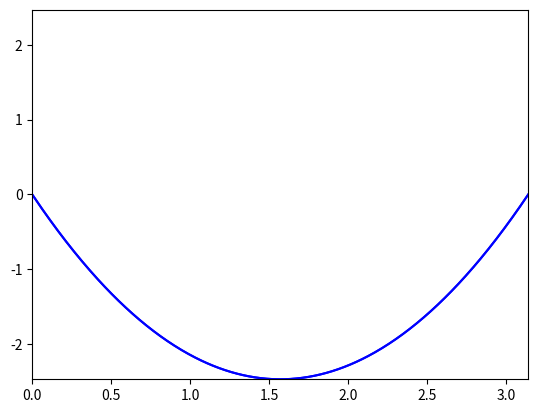

Here is the Python script that generated this plot:
from matplotlib import pyplot as plt
from matplotlib import animation
from mpl_toolkits.mplot3d import Axes3D
import numpy as np
from numpy import pi
import scipy
from scipy import integrate


def main():

    def bølge(f, L, c, n):

        def b(n):

            return 2 / L * integrate.quad(lambda x: f(x) *  np.sin(p(n) * x), 0, L)[0]

        def p(n):
            return n*pi/L

        def u_n(x, t, n):
            return b(n) * np.sin(p(n) * x) * np.cos(p(n)**2 * c* t)

        def u(x, t, n):
            s = 0
            for i in range(1, n + 1):
                s += u_n(x, t, i)

            return s

        return u

    def varm_pinne(f, L, c, n): # u(0, t) = u(L, t) = 0

        def b(n):

            return 2 / L * integrate.quad(lambda x: f(x) *  np.sin(p(n) * x), 0, L)[0]

        def p(n):
            return n*pi/L

        def u_n(x, t, n):
            return b(n) * np.sin(p(n) * x) * np.exp(- p(n)**2 * c**2 * t)

        def u(x, t, n):
            s = 0
            for i in range(1, n + 1):
                s += u_n(x, t, i)

            return s

        return u


    def isolert_pinne(f, L, c, n):  # d_x u(0, t) = d_xu(L, t) = 0, isolert pinne


        a_0 = 1/L * integrate.quad(lambda x: f(x), 0, L)[0]

        def a(n):
            return 2 / L * integrate.quad(lambda x: f(x) *  np.cos(p(n) * x), 0, L)[0]

        def p(n):
            return n*pi/L

        def u_n(x, t, n):
            return a(n) * np.cos(p(n) * x) * np.exp(- p(n)**2 * c**2 * t)

        def u(x, t, n):
            s = a_0
            for i in range(1, n + 1):
                s += u_n(x, t, i)

            return s


        return u


    def f(x):
        return x**2 - L*x

    L = pi
    xs = np.linspace(0, L, 500)
    intervall = 0.001
    h = max(max(f(xs)), -min(f(xs)))
    c = 1
    k = 1
    n = 50

    fig = plt.figure()
    ax = plt.subplot(111) #Axes3D(fig)

    plt.xlim(0, L)
    plt.ylim(-h, h)

    u = bølge(f, L, c, n)


    def animate(m):

        t = m/100
        zs = u(xs, t, n)
        ys = np.zeros_like(xs)
        line = ax.plot(xs, zs, color="blue")
        return line

    plt.interactive(False)
    anim = animation.FuncAnimation(fig, animate, interval=intervall, blit=True)
    #ax.plot(xs, u(xs, 0, 50), label="$u(x, 0)$")

    plt.show()


main()
